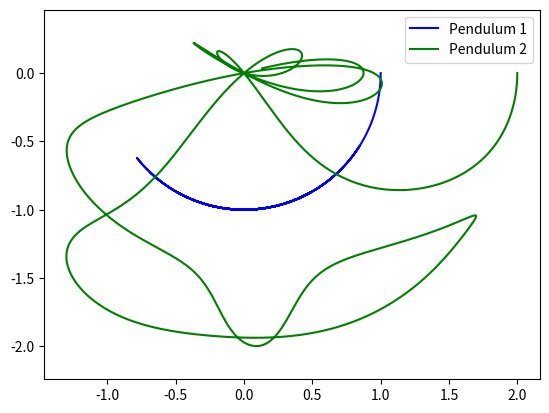

Generate this figure with matplotlib:
import numpy as np
from scipy.integrate import odeint
import matplotlib.pyplot as plt

# Constants
G = 9.81  # gravitational constant
L1 = 1.0  # length of pendulum 1
L2 = 1.0  # length of pendulum 2
M1 = 1.0  # mass of pendulum 1
M2 = 1.0  # mass of pendulum 2

def double_pendulum(state, t):
    """Compute the derivatives of the state vector."""
    theta1, omega1, theta2, omega2 = state
    
    # Precompute some constants
    c1 = np.cos(theta1)
    s1 = np.sin(theta1)
    c2 = np.cos(theta2)
    s2 = np.sin(theta2)
    c12 = np.cos(theta1 - theta2)
    s12 = np.sin(theta1 - theta2)
    m12 = M1 + M2
    
    # Compute the derivatives
    dtheta1_dt = omega1
    domega1_dt = (M2*G*s2*c12 - m12*G*s1 - M2*L1*s12*omega1**2*s2 - M2*L2*omega2**2*s12*s2*c12) / (m12*L1 - M2*L1*c12**2)
    dtheta2_dt = omega2
    domega2_dt = ((m12*(G*s1*c12 - L1*omega1**2*s12 - G*s2) + M2*L2*omega2**2*s12) * c12) / (m12*L2 - M2*L2*c12**2)
    
    return [dtheta1_dt, domega1_dt, dtheta2_dt, domega2_dt]

# Initial conditions
state0 = [np.pi/2, 0, np.pi/2, 0]  # theta1, omega1, theta2, omega2
t = np.linspace(0, 10, 1000)  # time grid

# Solve the ODE system
states = odeint(double_pendulum, state0, t)

# Plot the results
theta1, omega1, theta2, omega2 = states.T
x1 = L1 * np.sin(theta1)
y1 = -L1 * np.cos(theta1)
x2 = x1 + L2 * np.sin(theta2)
y2 = y1 - L2 * np.cos(theta2)

fig, ax = plt.subplots()
ax.plot(x1, y1, 'b', label='Pendulum 1')
ax.plot(x2, y2, 'g', label='Pendulum 2')
ax.set_aspect('equal', 'datalim')
ax.legend()
plt.show()
